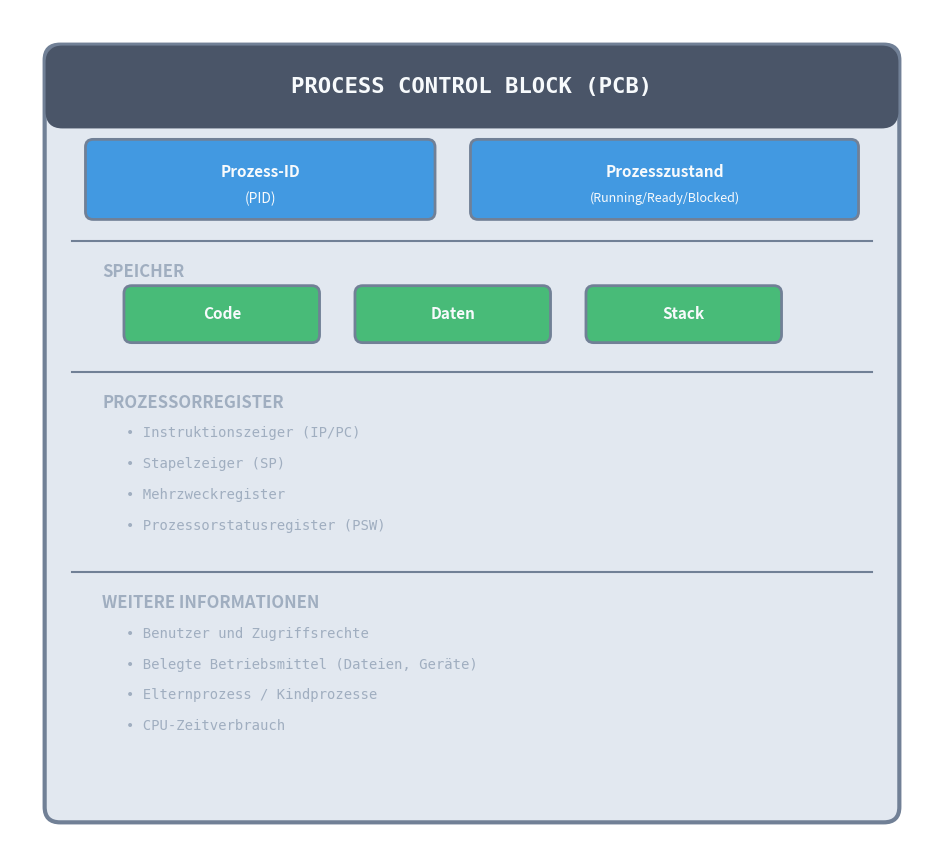

This chart was generated by the following Python code: (Note: this script raises an exception after producing the figure.)
#!/usr/bin/env python3
"""Generate Process Control Block (PCB) diagram as PNG - Theme-agnostic version"""

import matplotlib.pyplot as plt
import matplotlib.patches as patches
from matplotlib.patches import FancyBboxPatch

# Create figure with transparent background
fig, ax = plt.subplots(1, 1, figsize=(12, 11))
ax.set_xlim(0, 12)
ax.set_ylim(0, 11)
ax.set_aspect('equal')
ax.axis('off')

# Theme-agnostic colors (work on both dark and light backgrounds)
# Avoid pure black #000000 and pure white #FFFFFF
header_color = '#4A5568'      # Neutral dark gray (not pure black)
section_bg = '#E2E8F0'        # Light gray background
box_blue = '#4299E1'          # Blue for main boxes
box_green = '#48BB78'         # Green for memory boxes
text_dark = '#A0AEC0'         # Lighter gray for better dark mode visibility
text_light = '#F7FAFC'        # Off-white for text on dark backgrounds
border_color = '#718096'      # Medium gray for borders

# Main container with border
main_box = FancyBboxPatch((0.5, 0.5), 11, 10, 
                           boxstyle="round,pad=0.05,rounding_size=0.2",
                           facecolor=section_bg, edgecolor=border_color, linewidth=3)
ax.add_patch(main_box)

# Header
header = FancyBboxPatch((0.5, 9.5), 11, 1,
                         boxstyle="round,pad=0.02,rounding_size=0.2",
                         facecolor=header_color, edgecolor=header_color, linewidth=2)
ax.add_patch(header)
ax.text(6, 10, 'PROCESS CONTROL BLOCK (PCB)', ha='center', va='center',
        fontsize=16, fontweight='bold', color=text_light, family='monospace')

# Section 1: PID and State
y_pos = 8.3
# PID Box
pid_box = FancyBboxPatch((1, y_pos), 4.5, 1,
                          boxstyle="round,pad=0.02,rounding_size=0.1",
                          facecolor=box_blue, edgecolor=border_color, linewidth=2)
ax.add_patch(pid_box)
ax.text(3.25, y_pos + 0.6, 'Prozess-ID', ha='center', va='center',
        fontsize=11, fontweight='bold', color=text_light)
ax.text(3.25, y_pos + 0.25, '(PID)', ha='center', va='center',
        fontsize=10, color=text_light)

# State Box
state_box = FancyBboxPatch((6, y_pos), 5, 1,
                            boxstyle="round,pad=0.02,rounding_size=0.1",
                            facecolor=box_blue, edgecolor=border_color, linewidth=2)
ax.add_patch(state_box)
ax.text(8.5, y_pos + 0.6, 'Prozesszustand', ha='center', va='center',
        fontsize=11, fontweight='bold', color=text_light)
ax.text(8.5, y_pos + 0.25, '(Running/Ready/Blocked)', ha='center', va='center',
        fontsize=9, color=text_light)

# Divider line after first section
ax.plot([0.8, 11.2], [8.0, 8.0], color=border_color, linewidth=1.5)

# Section 2: Memory - Label ABOVE the boxes
y_label = 7.6
y_boxes = 6.7

ax.text(1.2, y_label, 'SPEICHER', ha='left', va='center',
        fontsize=12, fontweight='bold', color=text_dark)

# Memory boxes (positioned below the label)
mem_boxes = [('Code', 1.5), ('Daten', 4.5), ('Stack', 7.5)]
for label, x in mem_boxes:
    box = FancyBboxPatch((x, y_boxes), 2.5, 0.7,
                          boxstyle="round,pad=0.02,rounding_size=0.1",
                          facecolor=box_green, edgecolor=border_color, linewidth=2)
    ax.add_patch(box)
    ax.text(x + 1.25, y_boxes + 0.35, label, ha='center', va='center',
            fontsize=11, fontweight='bold', color=text_light)

# Divider line after memory section
ax.plot([0.8, 11.2], [6.3, 6.3], color=border_color, linewidth=1.5)

# Section 3: Processor Registers
y_label = 5.9
y_start = 5.5

ax.text(1.2, y_label, 'PROZESSORREGISTER', ha='left', va='center',
        fontsize=12, fontweight='bold', color=text_dark)

registers = [
    '• Instruktionszeiger (IP/PC)',
    '• Stapelzeiger (SP)',
    '• Mehrzweckregister',
    '• Prozessorstatusregister (PSW)'
]
for i, reg in enumerate(registers):
    ax.text(1.5, y_start - i*0.4, reg, ha='left', va='center',
            fontsize=10, color=text_dark, family='monospace')

# Divider line after registers section
ax.plot([0.8, 11.2], [3.7, 3.7], color=border_color, linewidth=1.5)

# Section 4: Additional Information
y_label = 3.3
y_start = 2.9

ax.text(1.2, y_label, 'WEITERE INFORMATIONEN', ha='left', va='center',
        fontsize=12, fontweight='bold', color=text_dark)

info = [
    '• Benutzer und Zugriffsrechte',
    '• Belegte Betriebsmittel (Dateien, Geräte)',
    '• Elternprozess / Kindprozesse',
    '• CPU-Zeitverbrauch'
]
for i, item in enumerate(info):
    ax.text(1.5, y_start - i*0.4, item, ha='left', va='center',
            fontsize=10, color=text_dark, family='monospace')

# Save with transparent background
output_path = "/media/andhue/Wissen/open-lectures/L-Betriebssysteme, Rechnernetze und verteilte Systeme/02-Betriebssysteme/03-Prozesse/assets/pcb-diagram.png"
plt.savefig(output_path, dpi=150, bbox_inches='tight', 
            transparent=True, pad_inches=0.2)
plt.close()

print(f"Saved: {output_path}")
